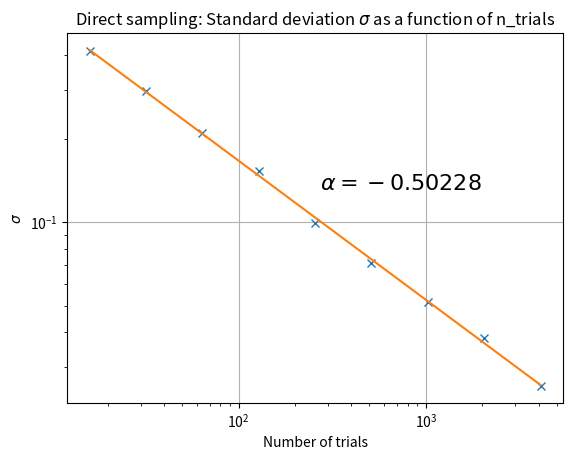

Recreate this plot in Python.
import random, math, matplotlib.pyplot as plt
import random, math, pylab

def direct_pi(N):
    n_hits = 0
    for i in range(N):
        x, y = random.uniform(-1.0, 1.0), random.uniform(-1.0, 1.0)
        if x ** 2 + y ** 2 < 1.0:
            n_hits += 1
    return n_hits

n_runs = 500
n_trials_list = []
sigmas = []
for poweroftwo in range(4, 13):
    n_trials = 2 ** poweroftwo
    sigma = 0.0
    for run in range(n_runs):
        pi_est = 4.0 * direct_pi(n_trials) / float(n_trials)
        sigma += (pi_est - math.pi) ** 2
    sigmas.append(math.sqrt(sigma/(n_runs)))
    n_trials_list.append(n_trials)

plt.figure()
plt.plot(n_trials_list, sigmas, 'x')
import numpy as np
p = np.polyfit(np.log(n_trials_list),np.log(sigmas),1)
plt.plot(n_trials_list, np.exp(np.polyval(p,np.log(n_trials_list))))
plt.annotate(r'$\alpha = %.5f$'%p[0], xy=(.5, .6), xycoords='figure fraction', horizontalalignment='left', verticalalignment='top', fontsize=16) 
plt.gca().set_xscale('log')
plt.gca().set_yscale('log')
plt.xlabel('Number of trials')
plt.ylabel('$\sigma$')
plt.grid(True)
plt.title('Direct sampling: Standard deviation $\sigma$ as a function of n_trials')
#plt.savefig('direct_sampling_statistical_error.png')
plt.show()
